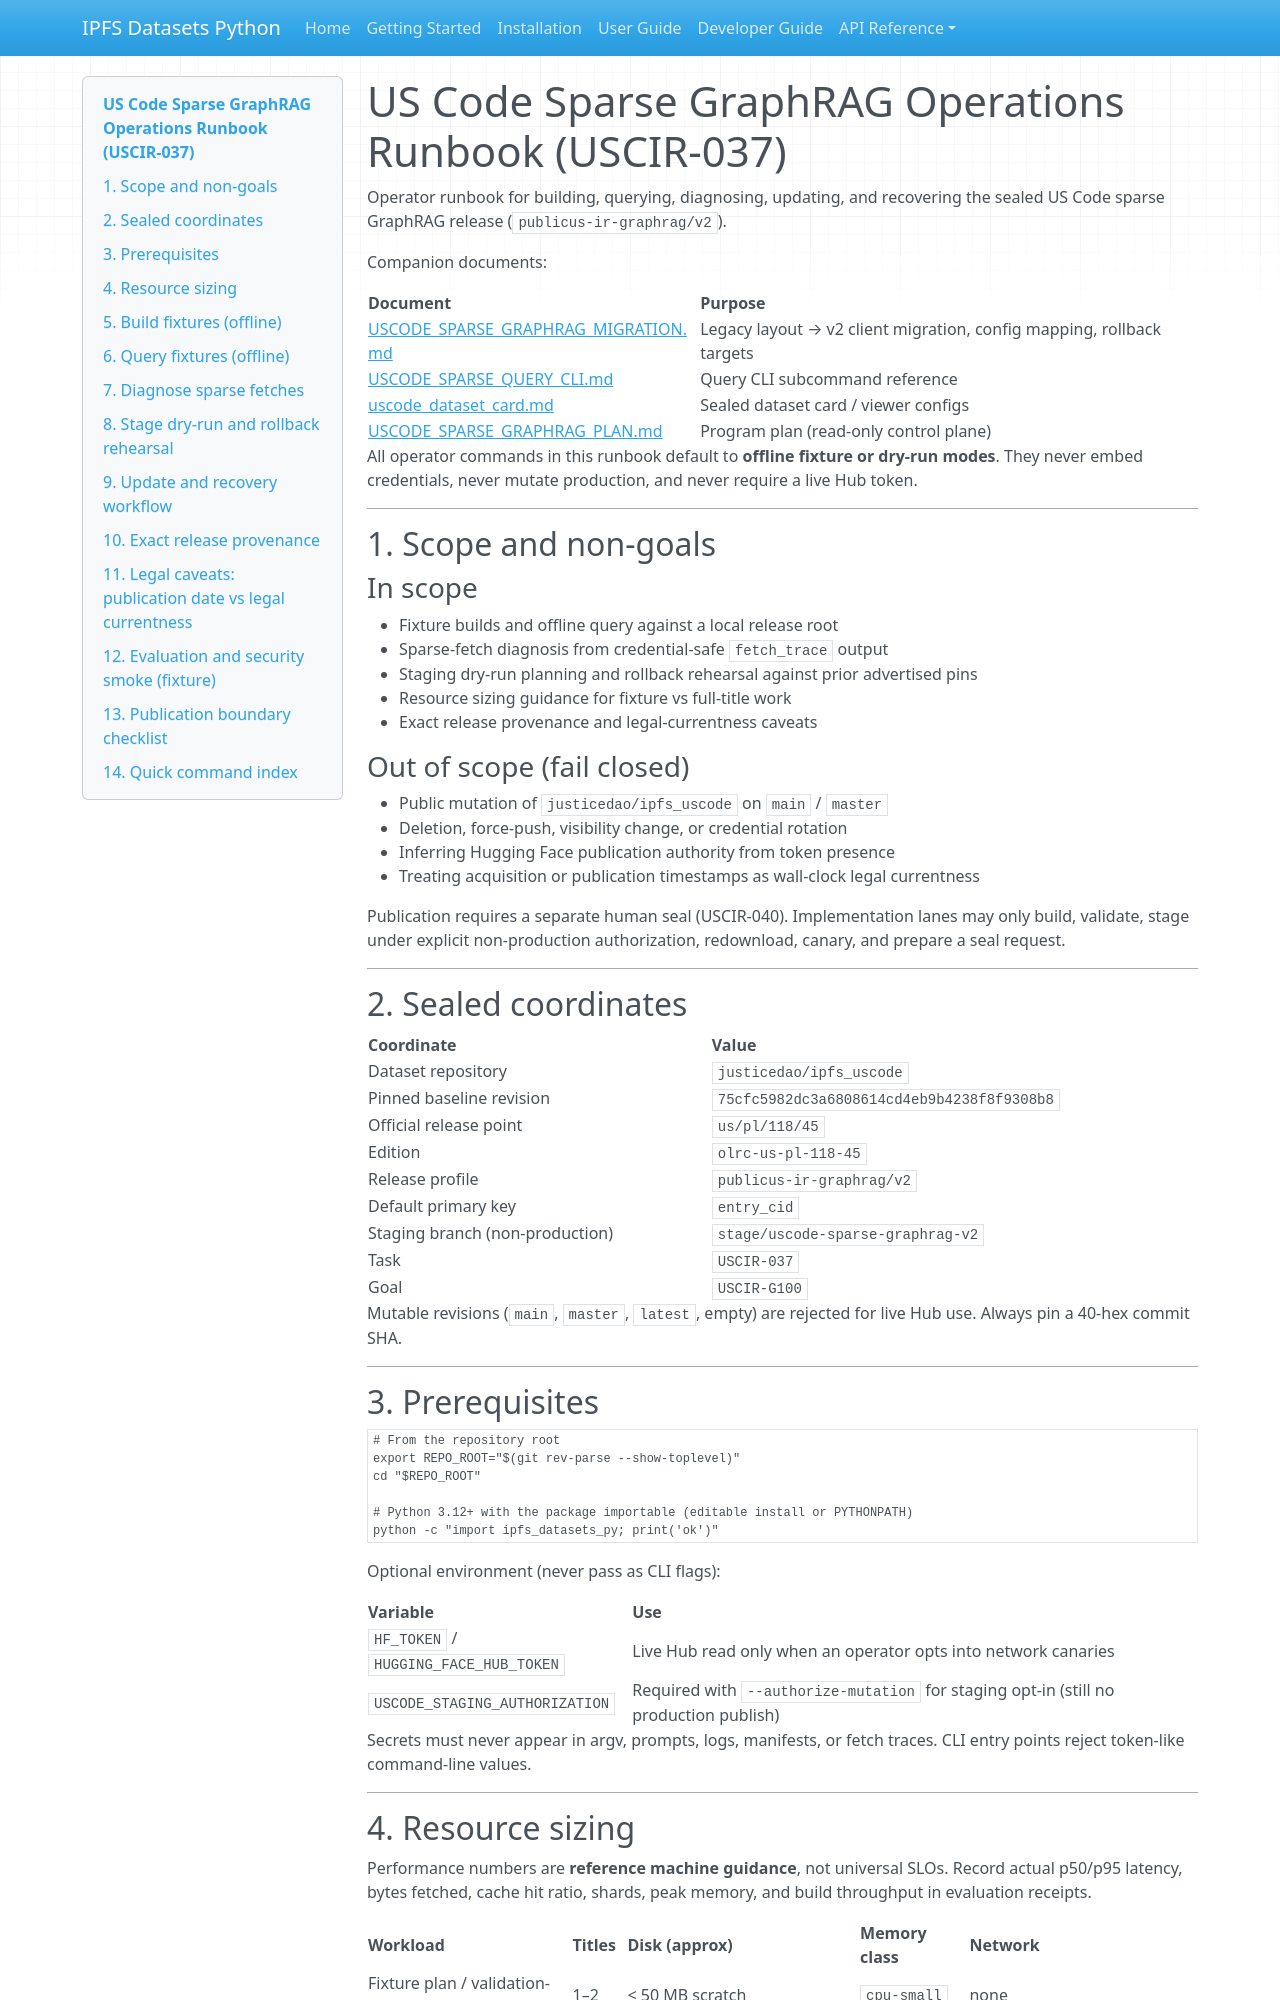

repository: endomorphosis/ipfs_datasets_py · page: guides/USCODE_SPARSE_GRAPHRAG_RUNBOOK/index.html · generator: mkdocs

# US Code Sparse GraphRAG Operations Runbook (USCIR-037)

Operator runbook for building, querying, diagnosing, updating, and recovering
the sealed US Code sparse GraphRAG release (`publicus-ir-graphrag/v2`).

Companion documents:

| Document | Purpose |
|---|---|
| [USCODE_SPARSE_GRAPHRAG_MIGRATION.md](USCODE_SPARSE_GRAPHRAG_MIGRATION.md) | Legacy layout → v2 client migration, config mapping, rollback targets |
| [USCODE_SPARSE_QUERY_CLI.md](USCODE_SPARSE_QUERY_CLI.md) | Query CLI subcommand reference |
| [uscode_dataset_card.md](../../tests/fixtures/legal_ir/uscode_dataset_card.md) | Sealed dataset card / viewer configs |
| [USCODE_SPARSE_GRAPHRAG_PLAN.md](../architecture/USCODE_SPARSE_GRAPHRAG_PLAN.md) | Program plan (read-only control plane) |

All operator commands in this runbook default to **offline fixture or dry-run
modes**. They never embed credentials, never mutate production, and never
require a live Hub token.

---

## 1. Scope and non-goals

### In scope

- Fixture builds and offline query against a local release root
- Sparse-fetch diagnosis from credential-safe `fetch_trace` output
- Staging dry-run planning and rollback rehearsal against prior advertised pins
- Resource sizing guidance for fixture vs full-title work
- Exact release provenance and legal-currentness caveats

### Out of scope (fail closed)

- Public mutation of `justicedao/ipfs_uscode` on `main` / `master`
- Deletion, force-push, visibility change, or credential rotation
- Inferring Hugging Face publication authority from token presence
- Treating acquisition or publication timestamps as wall-clock legal currentness

Publication requires a separate human seal (USCIR-040). Implementation lanes may
only build, validate, stage under explicit non-production authorization,
redownload, canary, and prepare a seal request.

---

## 2. Sealed coordinates

| Coordinate | Value |
|---|---|
| Dataset repository | `justicedao/ipfs_uscode` |
| Pinned baseline revision | `75cfc5982dc3a6808614cd4eb9b4238f8f9308b8` |
| Official release point | `us/pl/118/45` |
| Edition | `olrc-us-pl-118-45` |
| Release profile | `publicus-ir-graphrag/v2` |
| Default primary key | `entry_cid` |
| Staging branch (non-production) | `stage/uscode-sparse-graphrag-v2` |
| Task | `USCIR-037` |
| Goal | `USCIR-G100` |

Mutable revisions (`main`, `master`, `latest`, empty) are rejected for live Hub
use. Always pin a 40-hex commit SHA.

---

## 3. Prerequisites

```bash
# From the repository root
export REPO_ROOT="$(git rev-parse --show-toplevel)"
cd "$REPO_ROOT"

# Python 3.12+ with the package importable (editable install or PYTHONPATH)
python -c "import ipfs_datasets_py; print('ok')"
```

Optional environment (never pass as CLI flags):

| Variable | Use |
|---|---|
| `HF_TOKEN` / `HUGGING_FACE_HUB_TOKEN` | Live Hub read only when an operator opts into network canaries |
| `USCODE_STAGING_AUTHORIZATION` | Required with `--authorize-mutation` for staging opt-in (still no production publish) |

Secrets must never appear in argv, prompts, logs, manifests, or fetch traces.
CLI entry points reject token-like command-line values.

---
